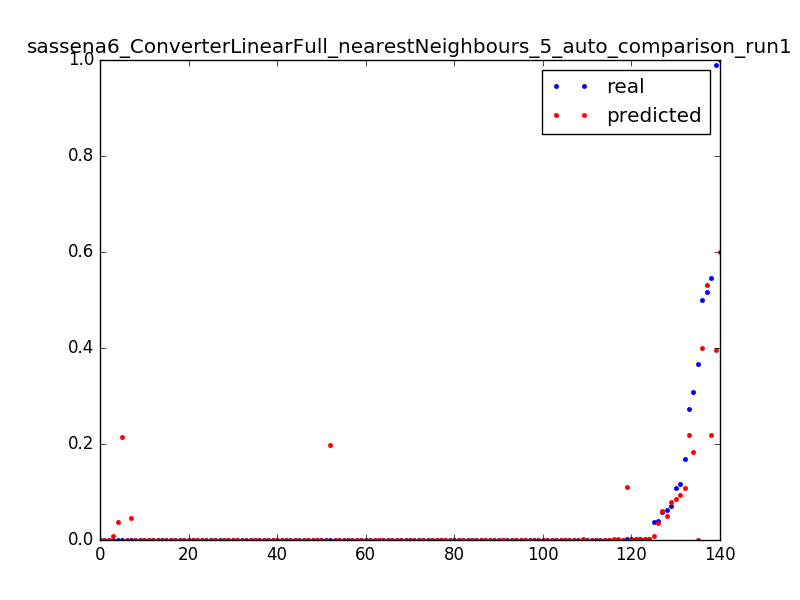

The table this chart was drawn from, first rows:
0.06297515253375073, 0.0504996678376, 0.0031847133757961785
0.0001656, 0.0001333, 0.006369
3.277302321461695e-05, 0.0001333, 0.009554
0.0001052, 0.03666, 0.003185
0.03661, 0.007346, 0.006369
6.694402989230066e-05, 0.007419, 0.009554
0.0001053, 0.2149, 0.003185
0.1696, 0.1076, 0.006369
0.3672, 0.0003035, 0.009554
0.0001616, 0.0003037, 0.01274
0.0005162, 0.0002325, 0.01592
0.0001611, 0.0002683, 0.01911
0.0003395, 0.0002325, 0.02229
0.0001613, 0.0002323, 0.02548
0.0003392, 0.0002323, 0.02866
0.0001607, 0.0002323, 0.03185
0.00025, 0.0002325, 0.03503
0.0002502, 0.0002326, 0.03822
0.0002499, 0.0002505, 0.0414
0.0002202, 0.0002324, 0.04459
0.0001904, 0.000268, 0.04777
0.0003392, 0.0002325, 0.05096
0.0001287, 0.0002504, 0.05414
0.0003709, 0.0002147, 0.05732
0.0001614, 0.0002503, 0.06051
0.0002498, 0.0002502, 0.06369
0.0002502, 0.0002065, 0.06688
0.0002483, 0.0002065, 0.07006
0.0002499, 0.0002065, 0.07325
0.2722, 0.2179, 0.003185
0.0005187, 0.0004826, 0.006369
0.0003404, 0.0003751, 0.009554
0.0003399, 0.0003396, 0.01274
0.00034, 0.000322, 0.01592
0.0003406, 0.0002689, 0.01911
0.0002511, 0.0003042, 0.02229
0.00034, 0.0003218, 0.02548
0.0003409, 0.0003223, 0.02866
0.00034, 0.0002908, 0.03185
6.457253319257686e-05, 0.0002588, 0.03503
0.07083, 0.08008, 0.003185
0.03892, 0.03458, 0.003185
0.5459, 0.2189, 0.003185
0.001194, 0.1098, 0.006369
0.0006809, 0.0007737, 0.009554
0.0006813, 0.0006261, 0.01274
0.0006818, 0.0005957, 0.01592
0.3086, 0.1824, 0.003185
0.0008749, 0.001218, 0.006369
0.0005606, 0.001156, 0.009554
0.1084, 0.08623, 0.003185
0.0001644, 0.0001632, 0.006369
0.0001645, 0.0001631, 0.009554
0.0001647, 0.0001367, 0.01274
3.280301295887416e-05, 0.0001043, 0.01592
0.05866, 0.05967, 0.003185
0.000167, 0.0001659, 0.006369
0.9906, 0.3963, 0.003185
0.0001624, 0.1983, 0.006369
0.0001615, 0.000161, 0.009554
0.0001615, 0.0003029, 0.01274
... 80 more rows
